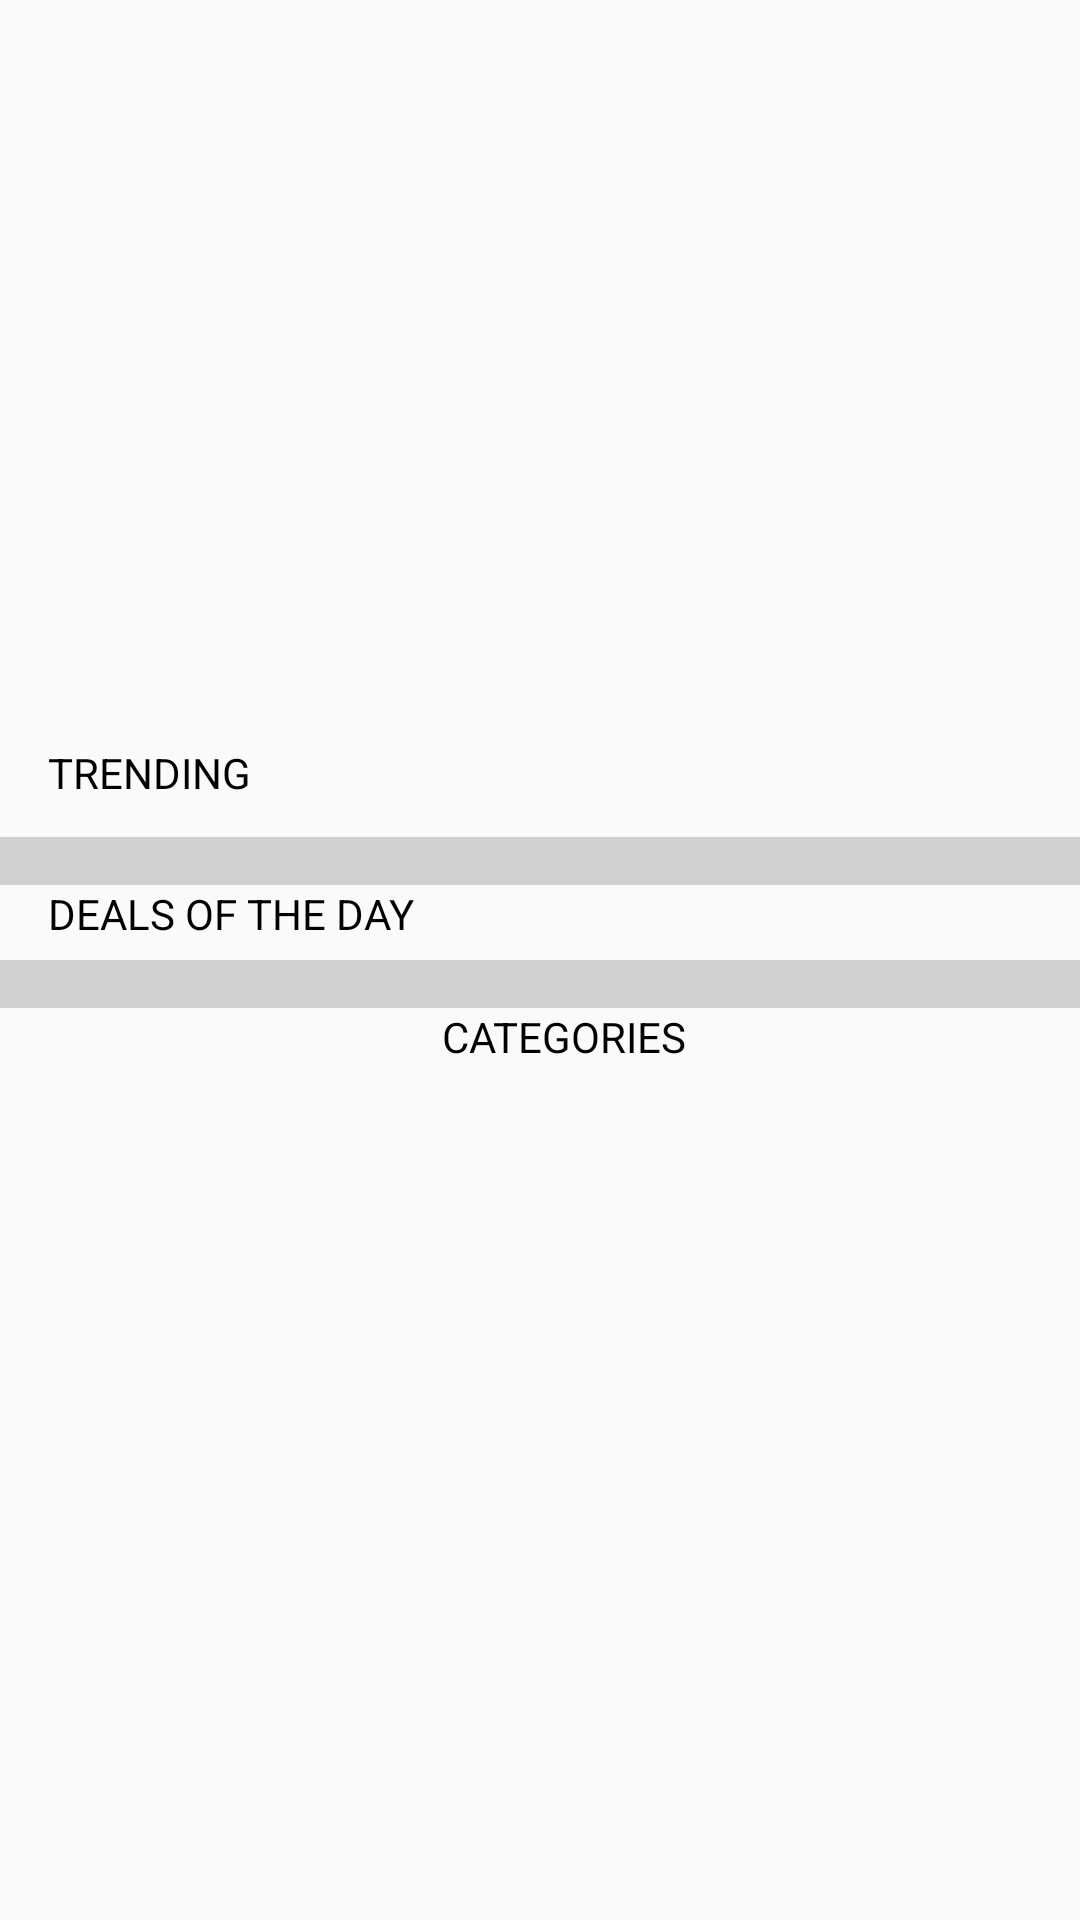

This screen was rendered from an Android layout file. Write that file and the resources it references.
<!-- AndroidManifest.xml: application theme Theme.PrismetricTest -->
<!-- res/layout/fragment_home.xml -->
<?xml version="1.0" encoding="utf-8"?>
<androidx.constraintlayout.widget.ConstraintLayout xmlns:android="http://schemas.android.com/apk/res/android"
 xmlns:tools="http://schemas.android.com/tools"
 android:layout_width="match_parent"
 android:layout_height="match_parent"
 xmlns:app="http://schemas.android.com/apk/res-auto">

  <ScrollView
   android:layout_width="match_parent"
   android:layout_height="@dimen/zero_dp"
   android:paddingBottom="@dimen/sixteen_dp"
   app:layout_constraintTop_toTopOf="parent"
   app:layout_constraintBottom_toBottomOf="parent">

    <androidx.constraintlayout.widget.ConstraintLayout
     android:layout_width="match_parent"
     android:layout_height="wrap_content">

      <androidx.recyclerview.widget.RecyclerView
       android:id="@+id/rvCategory"
       android:layout_width="@dimen/zero_dp"
       android:layout_height="wrap_content"
       android:layout_marginStart="@dimen/ten_sp"
       android:layout_marginLeft="@dimen/ten_sp"
       app:layout_constraintEnd_toEndOf="parent"
       app:layout_constraintStart_toStartOf="parent"
       app:layout_constraintTop_toTopOf="parent" />

      <androidx.viewpager.widget.ViewPager
       android:id="@+id/viewPager"
       android:layout_width="match_parent"
       android:layout_height="@dimen/two_hundred_dp"
       app:layout_constraintTop_toBottomOf="@+id/rvCategory" />

      <com.google.android.material.tabs.TabLayout
       android:id="@+id/tabLayout"
       android:layout_width="wrap_content"
       android:layout_height="wrap_content"
       app:layout_constraintEnd_toEndOf="parent"
       app:layout_constraintStart_toStartOf="parent"
       app:layout_constraintTop_toBottomOf="@+id/viewPager"
       app:tabBackground="@drawable/tab_selector"
       app:tabGravity="center"
       app:tabIndicatorHeight="@dimen/zero_dp" />

      <androidx.appcompat.widget.AppCompatTextView
       android:id="@+id/tvTrending"
       style="@style/Text.14sp.black.montserrat_regular"
       android:layout_width="@dimen/zero_dp"
       android:layout_height="wrap_content"
       android:layout_marginStart="@dimen/sixteen_dp"
       android:text="@string/trending"
       app:layout_constraintEnd_toEndOf="parent"
       app:layout_constraintStart_toStartOf="parent"
       app:layout_constraintTop_toBottomOf="@+id/tabLayout"
       app:textAllCaps="true" />

      <androidx.recyclerview.widget.RecyclerView
       android:id="@+id/rvTrending"
       android:layout_width="match_parent"
       android:layout_height="wrap_content"
       android:layout_marginTop="@dimen/six_dp"
       app:layout_constraintTop_toBottomOf="@+id/tvTrending" />

      <View
       android:id="@+id/viewTrendingDivider"
       android:layout_width="match_parent"
       android:layout_height="@dimen/sixteen_dp"
       android:layout_marginTop="@dimen/six_dp"
       android:layout_marginBottom="@dimen/ten_dp"
       android:background="@color/color_D0D0D0"
       app:layout_constraintTop_toBottomOf="@+id/rvTrending" />

      <androidx.appcompat.widget.AppCompatTextView
       android:id="@+id/tvDealsOfTheDay"
       style="@style/Text.14sp.black.montserrat_regular"
       android:layout_width="@dimen/zero_dp"
       android:layout_height="wrap_content"
       android:layout_marginStart="@dimen/sixteen_dp"
       android:text="@string/dealsOfTheDay"
       app:layout_constraintEnd_toEndOf="parent"
       app:layout_constraintStart_toStartOf="parent"
       app:layout_constraintTop_toBottomOf="@+id/viewTrendingDivider"
       app:textAllCaps="true" />

      <androidx.recyclerview.widget.RecyclerView
       android:id="@+id/rvDealsOfDay"
       android:layout_width="match_parent"
       android:layout_height="wrap_content"
       android:layout_marginStart="@dimen/sixteen_dp"
       app:layout_constraintEnd_toEndOf="parent"
       app:layout_constraintStart_toStartOf="parent"
       app:layout_constraintTop_toBottomOf="@+id/tvDealsOfTheDay" />

      <View
       android:id="@+id/viewCategoriesDivider"
       android:layout_width="match_parent"
       android:layout_height="@dimen/sixteen_dp"
       android:layout_marginTop="@dimen/six_dp"
       android:layout_marginBottom="@dimen/ten_dp"
       android:background="@color/color_D0D0D0"
       app:layout_constraintTop_toBottomOf="@+id/rvDealsOfDay" />

      <androidx.appcompat.widget.AppCompatTextView
       android:id="@+id/tvCategories"
       style="@style/Text.14sp.black.montserrat_regular"
       android:layout_width="@dimen/zero_dp"
       android:layout_height="wrap_content"
       android:layout_marginStart="@dimen/sixteen_dp"
       android:text="@string/categories"
       android:gravity="center"
       app:layout_constraintEnd_toEndOf="parent"
       app:layout_constraintStart_toStartOf="parent"
       app:layout_constraintTop_toBottomOf="@+id/viewCategoriesDivider"
       app:textAllCaps="true" />

      <androidx.recyclerview.widget.RecyclerView
       android:id="@+id/rvCategories"
       android:layout_width="@dimen/zero_dp"
       android:layout_height="wrap_content"
       android:layout_marginStart="@dimen/ten_sp"
       android:layout_marginLeft="@dimen/ten_sp"
       android:layout_marginBottom="@dimen/sixteen_dp"
       app:layout_constraintEnd_toEndOf="parent"
       app:layout_constraintStart_toStartOf="parent"
       app:layout_constraintTop_toBottomOf="@+id/tvCategories" />

    </androidx.constraintlayout.widget.ConstraintLayout>

  </ScrollView>

</androidx.constraintlayout.widget.ConstraintLayout>
<!-- resources referenced by this layout -->
<resources>
  <color name="color_D0D0D0">#D0D0D0</color>
  <dimen name="six_dp">6dp</dimen>
  <dimen name="sixteen_dp">16dp</dimen>
  <dimen name="ten_dp">10dp</dimen>
  <dimen name="ten_sp">10sp</dimen>
  <dimen name="two_hundred_dp">200dp</dimen>
  <dimen name="zero_dp">0dp</dimen>
  <!-- drawable tab_selector (drawable) -->
  <?xml version="1.0" encoding="utf-8"?>
  <selector xmlns:android="http://schemas.android.com/apk/res/android">
  
    <item android:drawable="@drawable/selected_dot"
     android:state_selected="true"/>
  
    <item android:drawable="@drawable/default_dot"/>
  </selector>
  <string name="categories">Categories</string>
  <string name="dealsOfTheDay">Deals of the day</string>
  <string name="trending">Trending</string>
  <style name="Text.14sp.black.montserrat_regular" parent="Theme.AppCompat.Light">
      <item name="fontFamily"> @font/montserrat_regular </item>
      <item name="android:textSize"> @dimen/fourteen_sp </item>
      <item name="android:textColor"> @color/black </item>
    </style>
  <style name="Theme.PrismetricTest" parent="Theme.AppCompat.Light.NoActionBar">
      <item name="colorPrimary">@color/purple_500</item>
      <item name="colorPrimaryDark">@color/purple_700</item>
      <item name="colorAccent">@color/teal_200</item>
    </style>
  <!-- drawable selected_dot (drawable) -->
  <?xml version="1.0" encoding="utf-8"?>
  <layer-list xmlns:android="http://schemas.android.com/apk/res/android">
    <item>
      <shape
       android:innerRadius="@dimen/zero_dp"
       android:shape="ring"
       android:thickness="@dimen/six_dp"
       android:useLevel="false">
        <solid android:color="@color/black"/>
      </shape>
    </item>
  </layer-list>
  <!-- drawable default_dot (drawable) -->
  <?xml version="1.0" encoding="utf-8"?>
  <layer-list xmlns:android="http://schemas.android.com/apk/res/android">
    <item>
      <shape
       android:innerRadius="@dimen/zero_dp"
       android:shape="ring"
       android:thickness="@dimen/six_dp"
       android:useLevel="false">
        <solid android:color="@color/color_D0D0D0"/>
      </shape>
    </item>
  </layer-list>
  <dimen name="fourteen_sp">14sp</dimen>
  <color name="black">#FF000000</color>
  <color name="purple_500">#FF6200EE</color>
  <color name="purple_700">#FF3700B3</color>
  <color name="teal_200">#FF03DAC5</color>
</resources>
